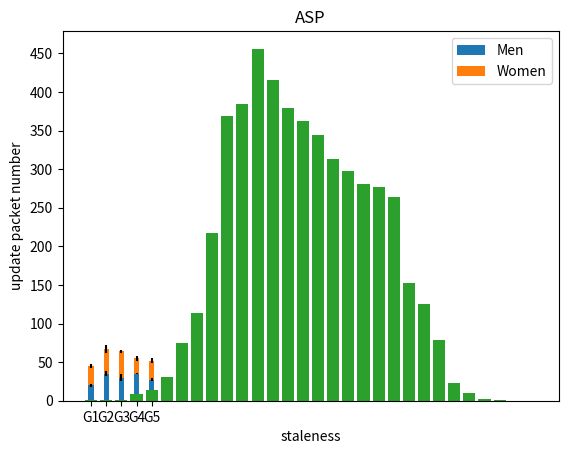
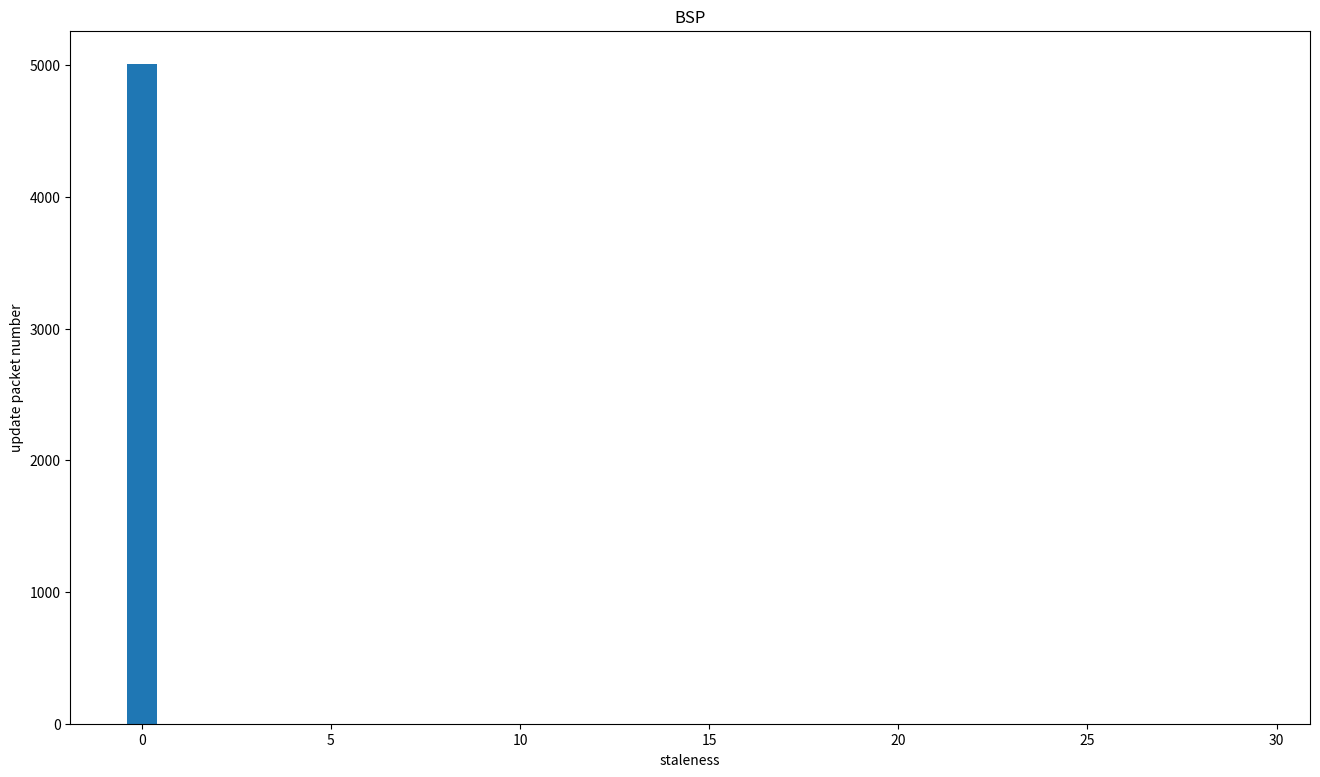
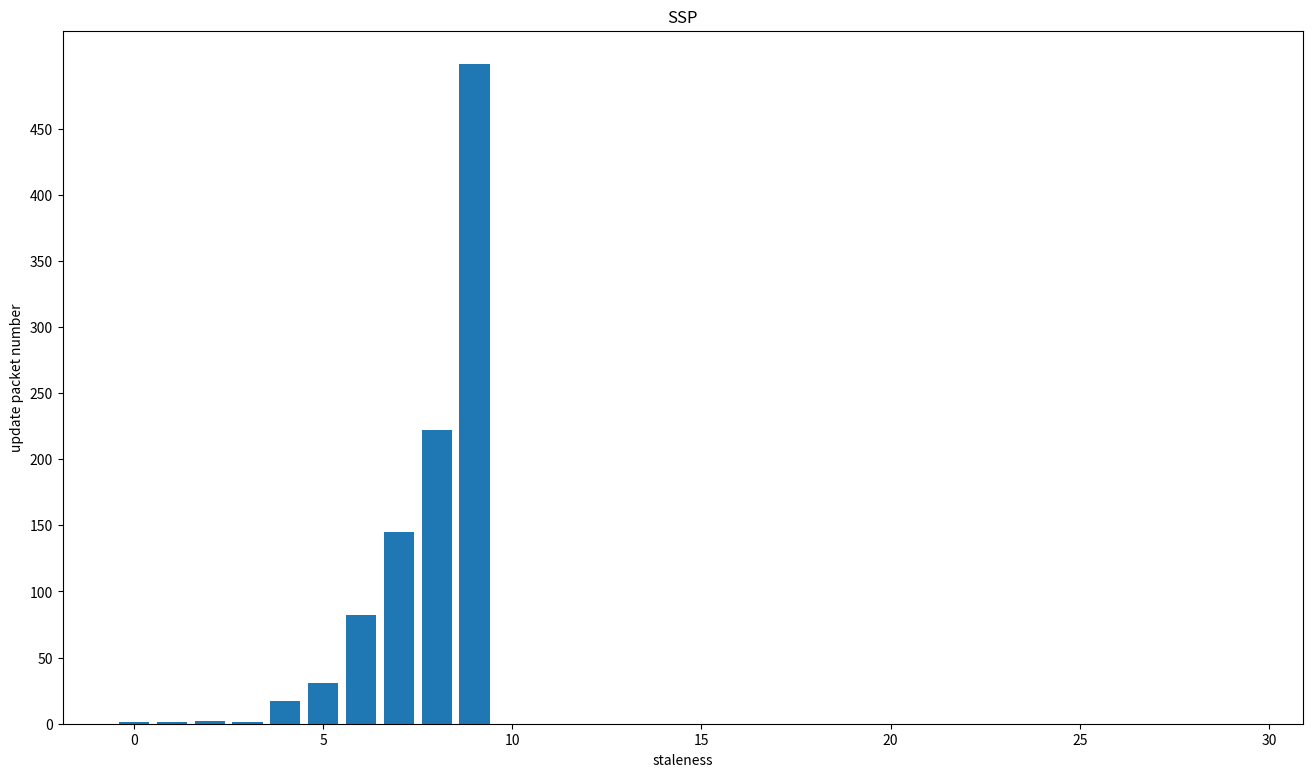

Here is the Python script that generated these plots, in order:
import numpy as np
import matplotlib.pyplot as plt


data = [1, 1, 1, 9, 14, 31, 75, 114, 217, 369, 385, 456, 416, 379, 363, 344, 313, 297, 281, 277, 264, 153, 125, 79, 23, 10, 2, 1, 0, 0]

N = 5
menMeans = (20, 35, 30, 35, 27)
womenMeans = (25, 32, 34, 20, 25)
menStd = (2, 3, 4, 1, 2)
womenStd = (3, 5, 2, 3, 3)
ind = np.arange(N)    # the x locations for the groups
width = 0.35       # the width of the bars: can also be len(x) sequence

p1 = plt.bar(ind, menMeans, width, yerr=menStd)
p2 = plt.bar(ind, womenMeans, width,
             bottom=menMeans, yerr=womenStd)

plt.ylabel('Scores')
plt.title('Scores by group and gender')
plt.xticks(ind, ('G1', 'G2', 'G3', 'G4', 'G5'))
plt.yticks(np.arange(0, 81, 10))
plt.legend((p1[0], p2[0]), ('Men', 'Women'))

plt.show()




def func(data, name, step): 
    N = len(data)
    maxdata = max(data)
    ind = np.arange(N)
    width = 0.8
    p1 = plt.bar(ind, data, width)
    plt.ylabel('update packet number')
    plt.xlabel('staleness')
    plt.title(name)
    plt.yticks(np.arange(0, maxdata, step))
    plt.figure(figsize=(16, 9), dpi=200) 
    plt.show()

data1 = [1, 1, 1, 9, 14, 31, 75, 114, 217, 369, 385, 456, 416, 379, 363, 344, 313, 297, 281, 277, 264, 153, 125, 79, 23, 10, 2, 1, 0, 0]
data2 = [5010, 0, 0, 0, 0, 0, 0, 0, 0, 0, 0, 0, 0, 0, 0, 0, 0, 0, 0, 0, 0, 0, 0, 0, 0, 0, 0, 0, 0, 0]
data3 = [1, 1, 2, 1, 17, 31, 82, 145, 222, 499, 0, 0, 0, 0, 0, 0, 0, 0, 0, 0, 0, 0, 0, 0, 0, 0, 0, 0, 0, 0]

func(data1, 'ASP', 50)
func(data2, 'BSP', 1000)
func(data3, 'SSP', 50)

